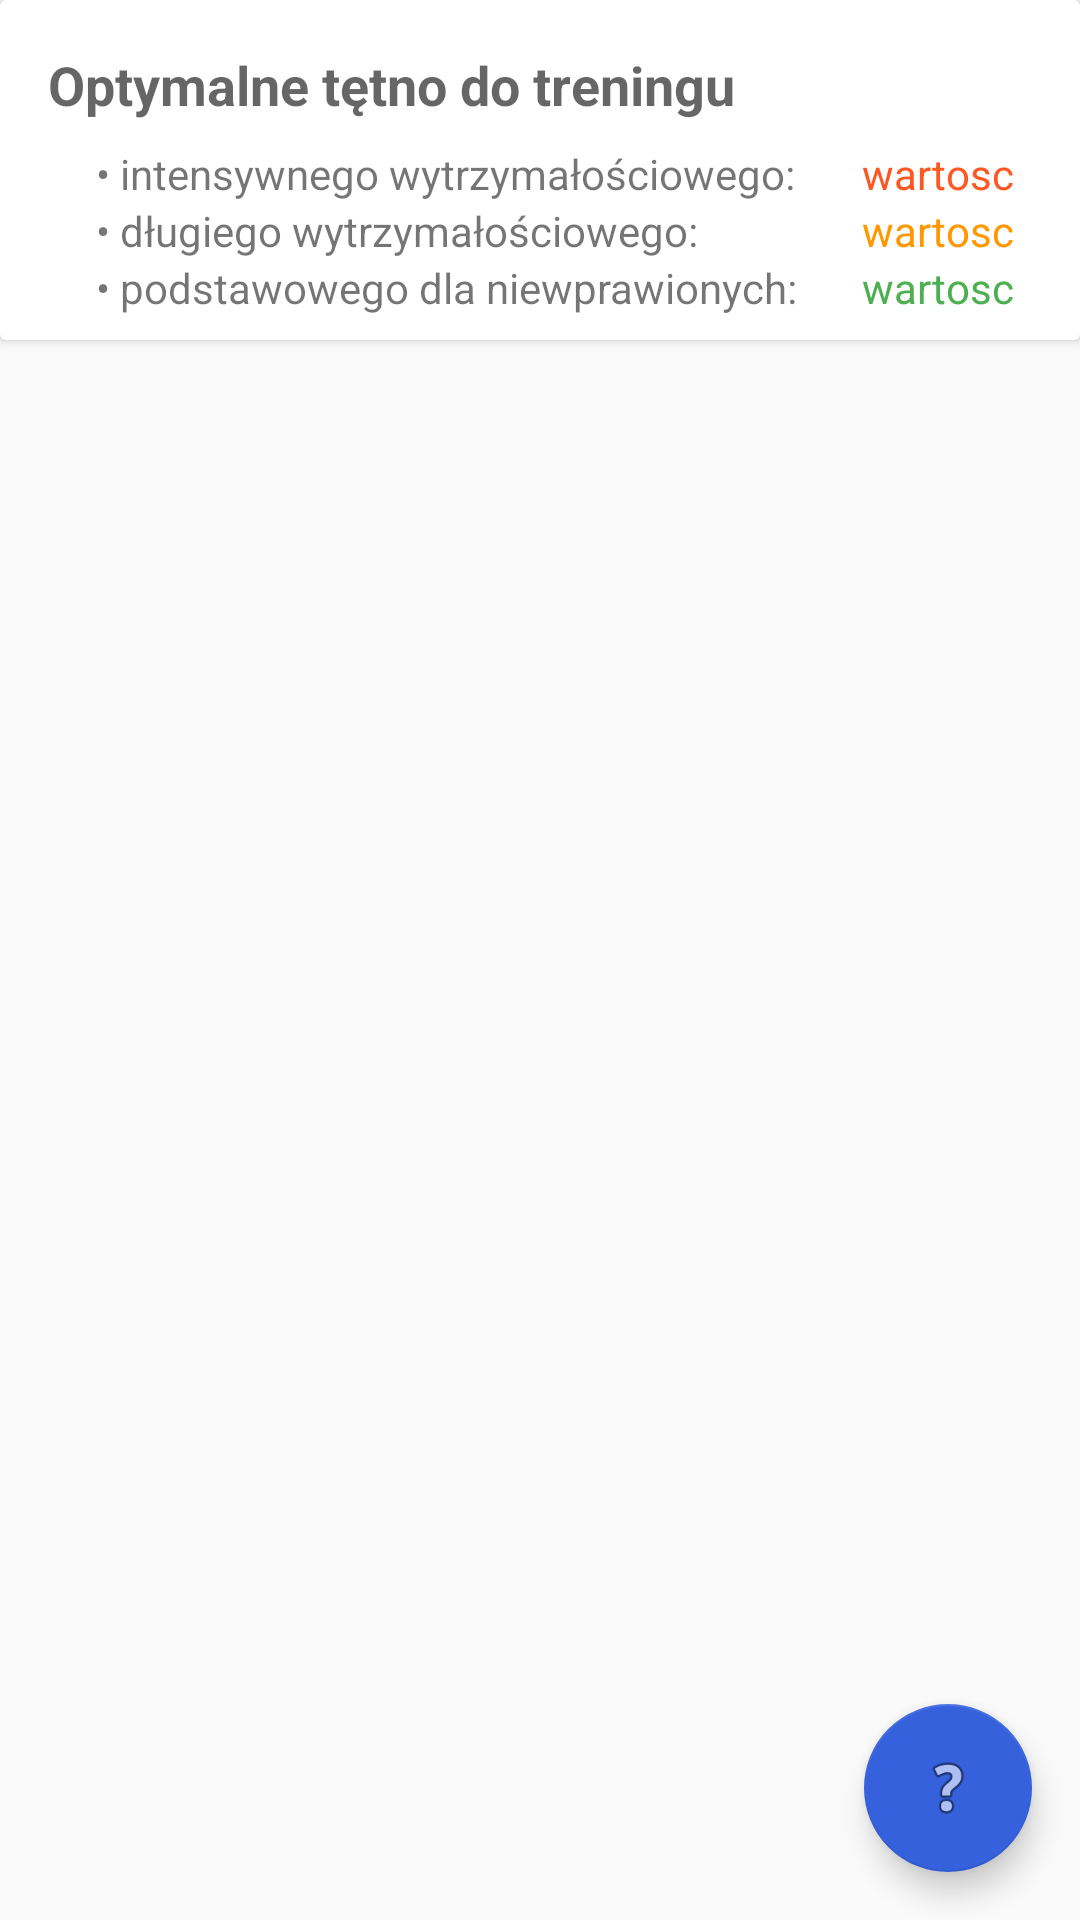

This screen was rendered from an Android layout file. Write that file and the resources it references.
<!-- AndroidManifest.xml: application theme AppTheme -->
<!-- res/layout/fragment_zone.xml -->
<?xml version="1.0" encoding="utf-8"?>

<androidx.constraintlayout.widget.ConstraintLayout xmlns:android="http://schemas.android.com/apk/res/android"
    xmlns:app="http://schemas.android.com/apk/res-auto"
    xmlns:tools="http://schemas.android.com/tools"
    android:layout_width="match_parent"
    android:layout_height="match_parent"
    tools:context=".ui.zones.ZonesFragment"
    tools:layout_editor_absoluteY="81dp">

    <androidx.cardview.widget.CardView
        android:id="@+id/cardView"
        android:layout_width="0dp"
        android:layout_height="wrap_content"
        android:padding="8dp"
        app:layout_constraintEnd_toEndOf="parent"
        app:layout_constraintStart_toStartOf="parent"
        app:layout_constraintTop_toTopOf="parent">

        <androidx.constraintlayout.widget.ConstraintLayout
            android:layout_width="match_parent"
            android:layout_height="wrap_content"
            android:padding="8dp">

            <TextView
                android:id="@+id/textView4"
                android:layout_width="wrap_content"
                android:layout_height="wrap_content"
                android:padding="8dp"
                android:text="@string/optimal_pulse"
                android:textAppearance="@style/TextAppearance.AppCompat.Medium"
                android:textSize="18sp"
                android:textStyle="bold"
                app:layout_constraintStart_toStartOf="parent"
                app:layout_constraintTop_toTopOf="parent" />

            <TextView
                android:id="@+id/textView8"
                android:layout_width="wrap_content"
                android:layout_height="wrap_content"
                android:layout_marginStart="16dp"
                android:paddingStart="8dp"
                android:paddingEnd="8dp"
                android:text="@string/basic_optimal_pulse"
                app:layout_constraintStart_toStartOf="parent"
                app:layout_constraintTop_toBottomOf="@+id/textView6" />

            <TextView
                android:id="@+id/textView5"
                android:layout_width="wrap_content"
                android:layout_height="wrap_content"
                android:layout_marginStart="16dp"
                android:paddingStart="8dp"
                android:paddingEnd="8dp"
                android:text="@string/intensity_optimal_pulse"
                app:layout_constraintStart_toStartOf="parent"
                app:layout_constraintTop_toBottomOf="@+id/textView4" />

            <TextView
                android:id="@+id/textView6"
                android:layout_width="wrap_content"
                android:layout_height="wrap_content"
                android:layout_marginStart="16dp"
                android:paddingStart="8dp"
                android:paddingEnd="8dp"
                android:text="@string/long_optimal_pulse"
                app:layout_constraintStart_toStartOf="parent"
                app:layout_constraintTop_toBottomOf="@+id/textView5" />

            <TextView
                android:id="@+id/intensityTraining_zones"
                android:layout_width="wrap_content"
                android:layout_height="wrap_content"
                android:text="@string/value1"
                android:textColor="#FF5722"
                app:layout_constraintEnd_toEndOf="parent"
                app:layout_constraintStart_toEndOf="@+id/textView5"
                app:layout_constraintTop_toTopOf="@+id/textView5" />

            <TextView
                android:id="@+id/longTraining_zones"
                android:layout_width="wrap_content"
                android:layout_height="wrap_content"
                android:text="@string/value1"
                android:textColor="#FF9800"
                app:layout_constraintStart_toStartOf="@+id/intensityTraining_zones"
                app:layout_constraintTop_toBottomOf="@+id/intensityTraining_zones" />

            <TextView
                android:id="@+id/basicTraining_zones"
                android:layout_width="wrap_content"
                android:layout_height="wrap_content"
                android:text="@string/value1"
                android:textColor="#4CAF50"
                app:layout_constraintStart_toStartOf="@+id/longTraining_zones"
                app:layout_constraintTop_toBottomOf="@+id/longTraining_zones" />

        </androidx.constraintlayout.widget.ConstraintLayout>

    </androidx.cardview.widget.CardView>

    <androidx.constraintlayout.widget.ConstraintLayout
        android:layout_width="0dp"
        android:layout_height="0dp"
        app:layout_constraintBottom_toBottomOf="parent"
        app:layout_constraintEnd_toEndOf="parent"
        app:layout_constraintStart_toStartOf="parent"
        app:layout_constraintTop_toBottomOf="@+id/cardView">

        <androidx.recyclerview.widget.RecyclerView
            android:id="@+id/zone_recyclerView"
            android:layout_width="0dp"
            android:layout_height="wrap_content"
            app:layout_constraintEnd_toEndOf="parent"
            app:layout_constraintStart_toStartOf="parent"
            app:layout_constraintTop_toTopOf="parent">

        </androidx.recyclerview.widget.RecyclerView>

    </androidx.constraintlayout.widget.ConstraintLayout>

    <com.google.android.material.floatingactionbutton.FloatingActionButton
        android:id="@+id/floatingActionButton"
        android:layout_width="wrap_content"
        android:layout_height="wrap_content"
        android:layout_marginEnd="16dp"
        android:layout_marginBottom="16dp"
        android:clickable="true"
        android:src="@android:drawable/ic_menu_help"
        app:backgroundTint="#3561DC"
        app:layout_constraintBottom_toBottomOf="parent"
        app:layout_constraintEnd_toEndOf="parent"
        android:focusable="true" />

</androidx.constraintlayout.widget.ConstraintLayout>
<!-- resources referenced by this layout -->
<resources>
  <string name="basic_optimal_pulse">• podstawowego dla niewprawionych:</string>
  <string name="intensity_optimal_pulse">• intensywnego wytrzymałościowego:</string>
  <string name="long_optimal_pulse">• długiego wytrzymałościowego:</string>
  <string name="optimal_pulse">Optymalne tętno do treningu</string>
  <string name="value1">wartosc</string>
  <style name="AppTheme" parent="Theme.AppCompat.Light.DarkActionBar">
          
          <item name="colorPrimary">@color/colorPrimary</item>
          <item name="colorPrimaryDark">@color/colorPrimaryDark</item>
          <item name="colorAccent">@color/colorAccent</item>
      </style>
  <color name="colorPrimary">#843EFF</color>
  <color name="colorPrimaryDark">#000000</color>
  <color name="colorAccent">#03DAC5</color>
</resources>
